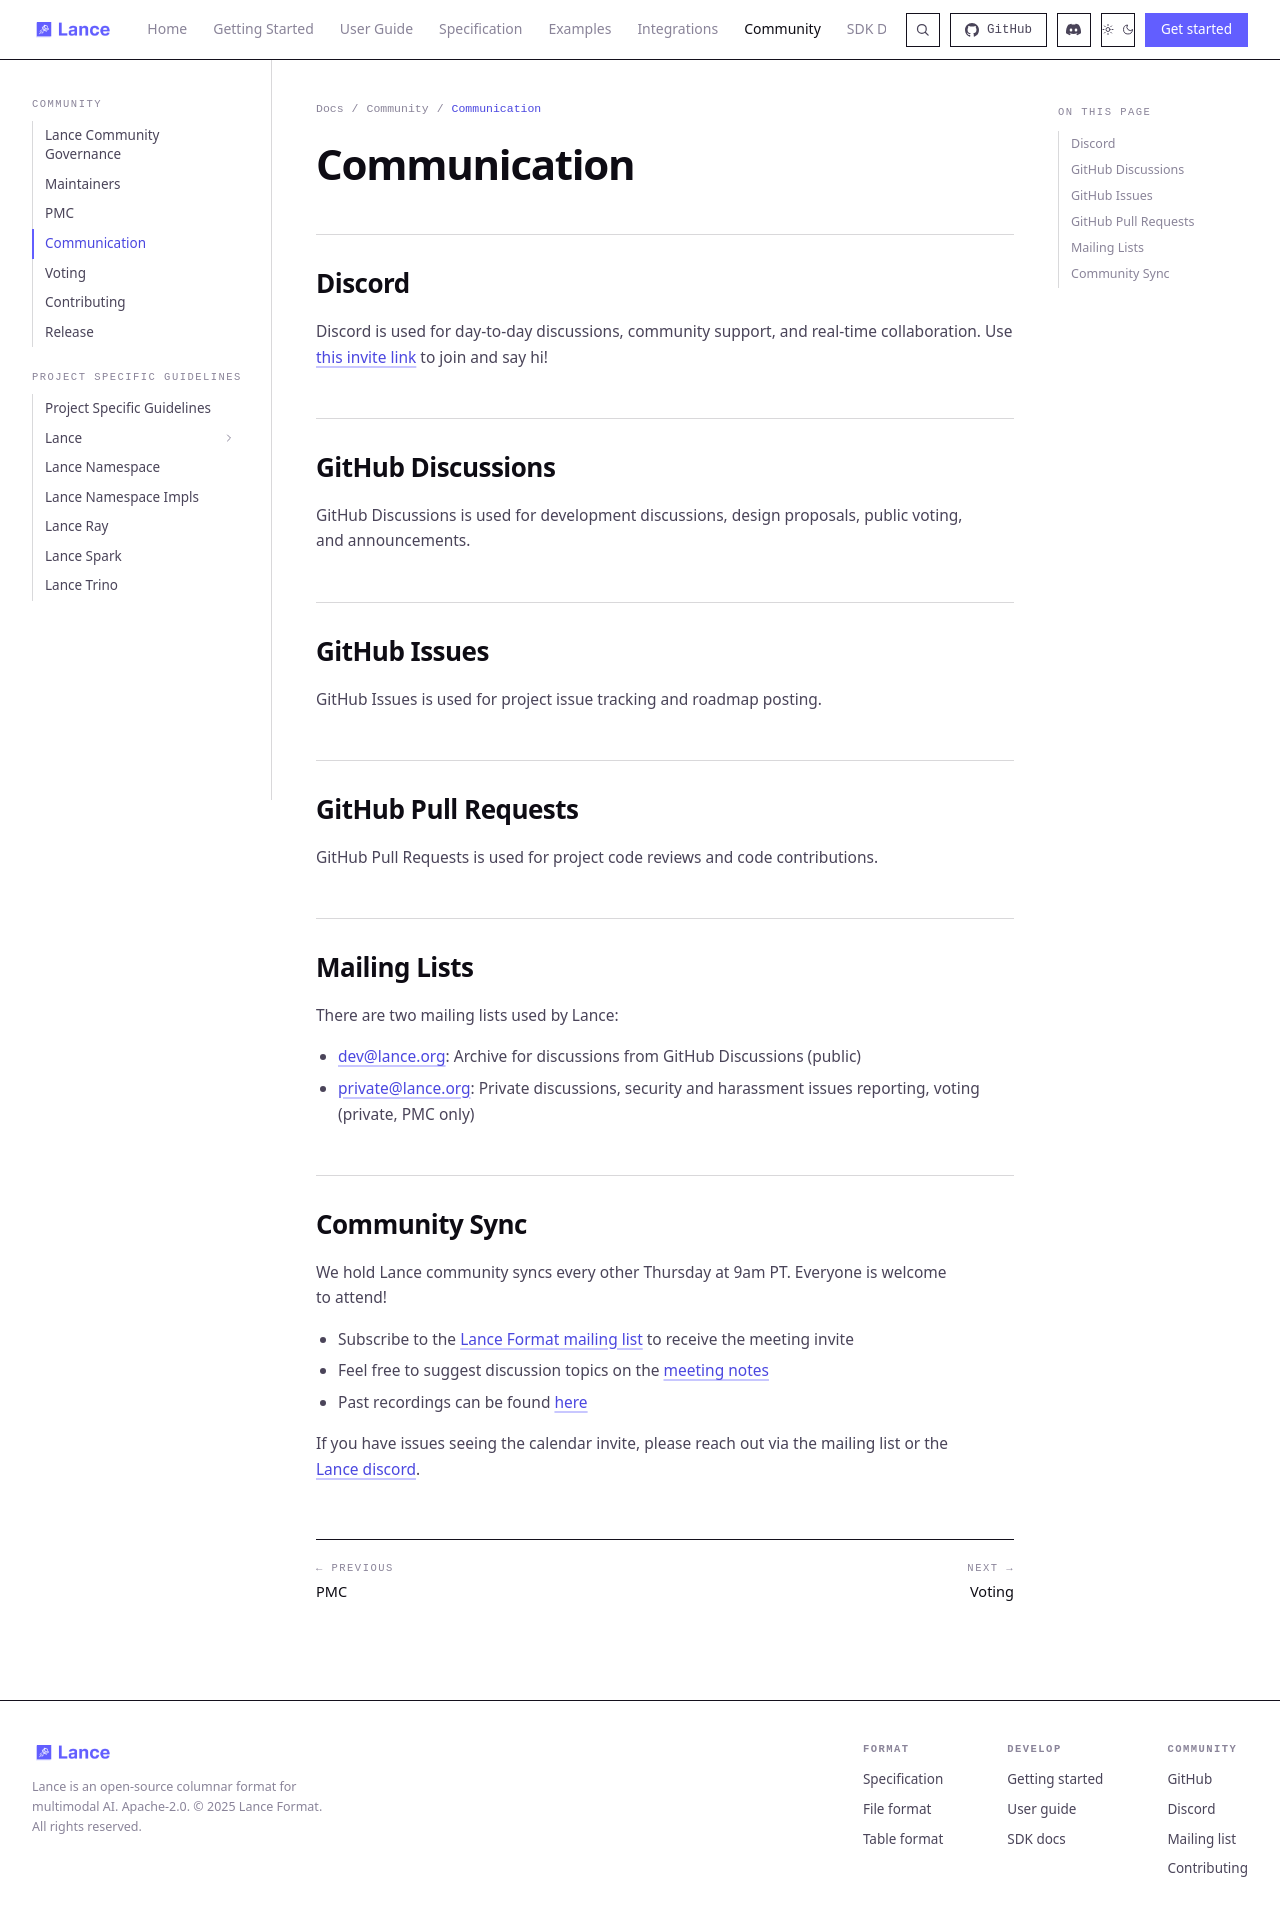

repository: dovel-pr17-validation/pr17r65-cargo-lance · page: community/communication/index.html · generator: mkdocs

# Communication

## Discord

Discord is used for day-to-day discussions, community support, and real-time collaboration.
Use [this invite link](https://discord.gg/lance) to join and say hi!

## GitHub Discussions

GitHub Discussions is used for development discussions, design proposals, public voting, and announcements.

## GitHub Issues

GitHub Issues is used for project issue tracking and roadmap posting.

## GitHub Pull Requests

GitHub Pull Requests is used for project code reviews and code contributions.

## Mailing Lists

There are two mailing lists used by Lance:

- [dev@lance.org](https://groups.google.com/a/lance.org/g/dev): Archive for discussions from GitHub Discussions (public)
- [private@lance.org](https://groups.google.com/a/lance.org/g/private): Private discussions, security and harassment issues reporting, voting (private, PMC only)

## Community Sync

We hold Lance community syncs every other Thursday at 9am PT. Everyone is welcome to attend! 

- Subscribe to the [Lance Format mailing list](https://groups.google.com/a/lance.org/g/dev) to receive the meeting invite
- Feel free to suggest discussion topics on the [meeting notes](https://docs.google.com/document/d/1cP058pJLVjj39DGaFV5yHI6qyWBwp1B2YKyIwXzYlAI/edit?tab=t.0)
- Past recordings can be found [here](https://www.youtube.com/playlist?list=PLQysAafL04jUgOj7j6mCE5fcZEBB9Amu9)

If you have issues seeing the calendar invite, please reach out via the mailing list or the [Lance discord](https://discord.gg/lance).
